Run: headless pygame with SDL's dummy video driver; simulated clock (each Clock.tick advances the game by its frame time, no real sleeping); random seed 0; keys injected as events and as key.get_pressed() state; no mouse input.
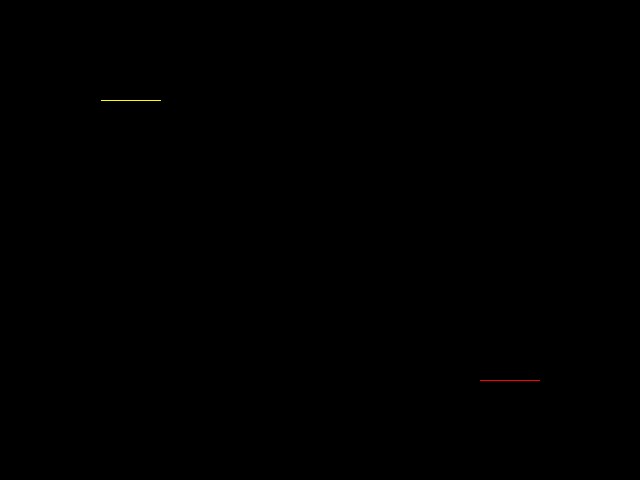
Frame 1 of 4 · flips 1–60 · no input
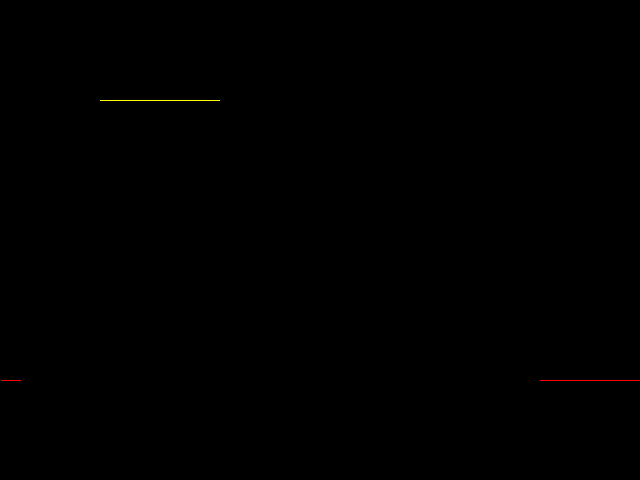
Frame 2 of 4 · flips 61–180 · tapped SPACE, RETURN · held RIGHT (→), D
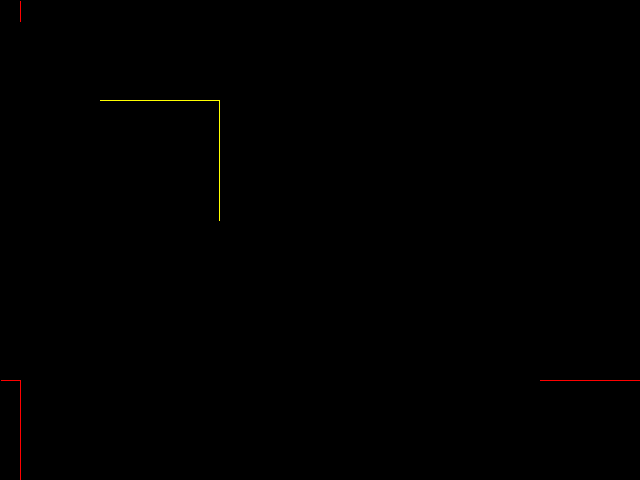
Frame 3 of 4 · flips 181–300 · held DOWN (↓), S
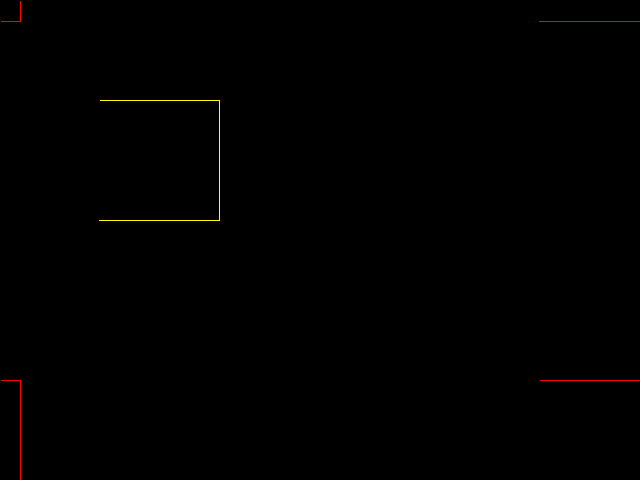
Frame 4 of 4 · flips 301–420 · held LEFT (←), A, UP (↑), W

The pygame program that drew these frames:

import pygame

pygame.init()
screen = pygame.display.set_mode((640, 480))
clock  = pygame.time.Clock()

class callByRef:
    def __init__(self, **args):
        for (key, value) in args.items():
            setattr(self, key, value)
variables = callByRef(
    running           = True,
    background_colour = (  0,   0,   0, 255),
    player1_color     = (255, 255,   0     ), # Ver: line
    player1_x_pos     = None,                 # Ver: line
    player1_y_pos     = None,                 # Ver: line
    player1_x_move    = None,                 # Ver: line
    player1_y_move    = None,                 # Ver: line
    player2_color     = (255,   0,   0     ), # Ver: player2
    player2_x_pos     = None,                 # Ver: player2
    player2_y_pos     = None,                 # Ver: player2
    player2_x_move    = None,                 # Ver: player2
    player2_y_move    = None,                 # Ver: player2
    player1_score     = 0,                    # Ver: score
    player2_score     = 0,                    # Ver: score
)

def reset():
    pygame.draw.rect(screen, variables.background_colour, pygame.Rect(0, 0, screen.get_width(), screen.get_height()))
    variables.player1_x_pos    = 100 # Ver: line
    variables.player1_y_pos    = 100 # Ver: line
    variables.player1_x_move   =   1 # Ver: line
    variables.player1_y_move   =   0 # Ver: line
    variables.player2_x_pos    = screen.get_width()  - 100 # Ver: player2
    variables.player2_y_pos    = screen.get_height() - 100 # Ver: player2
    variables.player2_x_move   =  -1                       # Ver: player2
    variables.player2_y_move   =   0                       # Ver: player2

reset()
while variables.running:
    clock.tick(60)
    
    for event in pygame.event.get():
        if event.type == pygame.QUIT:
            variables.running = False
    
    keys = pygame.key.get_pressed()   # Ver: input
    if keys[pygame.K_ESCAPE]:         # Ver: input
        variables.running = False     # Ver: input
                                      # Ver: input
    if keys[pygame.K_UP    ]:         # Ver: input
        variables.player1_x_move =  0 # Ver: input
        variables.player1_y_move = -1 # Ver: input
    if keys[pygame.K_RIGHT ]:         # Ver: input
        variables.player1_x_move =  1 # Ver: input HIDE
        variables.player1_y_move =  0 # Ver: input HIDE
    if keys[pygame.K_LEFT  ]:         # Ver: input HIDE
        variables.player1_x_move = -1 # Ver: input HIDE
        variables.player1_y_move =  0 # Ver: input HIDE
    if keys[pygame.K_DOWN  ]:         # Ver: input HIDE
        variables.player1_x_move =  0 # Ver: input HIDE
        variables.player1_y_move =  1 # Ver: input HIDE
                                      # Ver: player2
    if keys[pygame.K_w     ]:         # Ver: player2
        variables.player2_x_move =  0 # Ver: player2
        variables.player2_y_move = -1 # Ver: player2
    if keys[pygame.K_d     ]:         # Ver: player2
        variables.player2_x_move =  1 # Ver: player2 HIDE
        variables.player2_y_move =  0 # Ver: player2 HIDE
    if keys[pygame.K_a     ]:         # Ver: player2 HIDE
        variables.player2_x_move = -1 # Ver: player2 HIDE
        variables.player2_y_move =  0 # Ver: player2 HIDE
    if keys[pygame.K_s     ]:         # Ver: player2 HIDE
        variables.player2_x_move =  0 # Ver: player2 HIDE
        variables.player2_y_move =  1 # Ver: player2 HIDE
                                      # Ver: player2
    variables.player1_x_pos = variables.player1_x_pos + variables.player1_x_move # Ver: line
    variables.player1_y_pos = variables.player1_y_pos + variables.player1_y_move # Ver: line
                                                                                 # Ver: line
    variables.player2_x_pos = variables.player2_x_pos + variables.player2_x_move # Ver: player2
    variables.player2_y_pos = variables.player2_y_pos + variables.player2_y_move # Ver: player2 HIDE
                                                                                 # Ver: player2
    if variables.player1_x_pos<=0                  : variables.player1_x_pos = screen.get_width() -1 # VER: wrap
    if variables.player1_x_pos>=screen.get_width() : variables.player1_x_pos =                     1 # VER: wrap
    if variables.player1_y_pos<=0                  : variables.player1_y_pos = screen.get_height()-1 # VER: wrap HIDE
    if variables.player1_y_pos>=screen.get_height(): variables.player1_y_pos =                     1 # VER: wrap HIDE
    if variables.player2_x_pos<=0                  : variables.player2_x_pos = screen.get_width() -1 # VER: player2,wrap
    if variables.player2_x_pos>=screen.get_width() : variables.player2_x_pos =                     1 # VER: player2,wrap
    if variables.player2_y_pos<=0                  : variables.player2_y_pos = screen.get_height()-1 # VER: player2,wrap HIDE
    if variables.player2_y_pos>=screen.get_height(): variables.player2_y_pos =                     1 # VER: player2,wrap HIDE
                                                                                                     # VER: wrap
    try   : player1_at_pixel = screen.get_at((variables.player1_x_pos, variables.player1_y_pos)) # Ver: colide
    except: player1_at_pixel = None                                                              # Ver: colide
    if player1_at_pixel != variables.background_colour:                                          # Ver: colide
        variables.player2_score = variables.player2_score + 1                                    # Ver: score
        reset()                                                                                  # Ver: colide
                                                                                                 # Ver: colide
    try   : player2_at_pixel = screen.get_at((variables.player2_x_pos, variables.player2_y_pos)) # Ver: player2
    except: player2_at_pixel = None                                                              # Ver: player2 HIDE
    if player2_at_pixel != variables.background_colour:                                          # Ver: player2
        variables.player1_score = variables.player1_score + 1                                    # Ver: score HIDE
        reset()                                                                                  # Ver: player2 HIDE
                                                                                                 # Ver: player2
    screen.set_at((variables.player1_x_pos, variables.player1_y_pos), variables.player1_color) # Ver: line
    screen.set_at((variables.player2_x_pos, variables.player2_y_pos), variables.player2_color) # Ver: player2 HIDE
                                                                                               # Ver: line
    if variables.player1_score == 5 or variables.player2_score == 5: # Ver: score
        variables.running = False                                    # Ver: score
                                                                     # Ver: score
    pygame.display.flip()

pygame.quit()
                               # Ver: score
print("Player 1 Score")        # Ver: score
print(variables.player1_score) # Ver: score
print("Player 2 Score")        # Ver: score
print(variables.player2_score) # Ver: score
